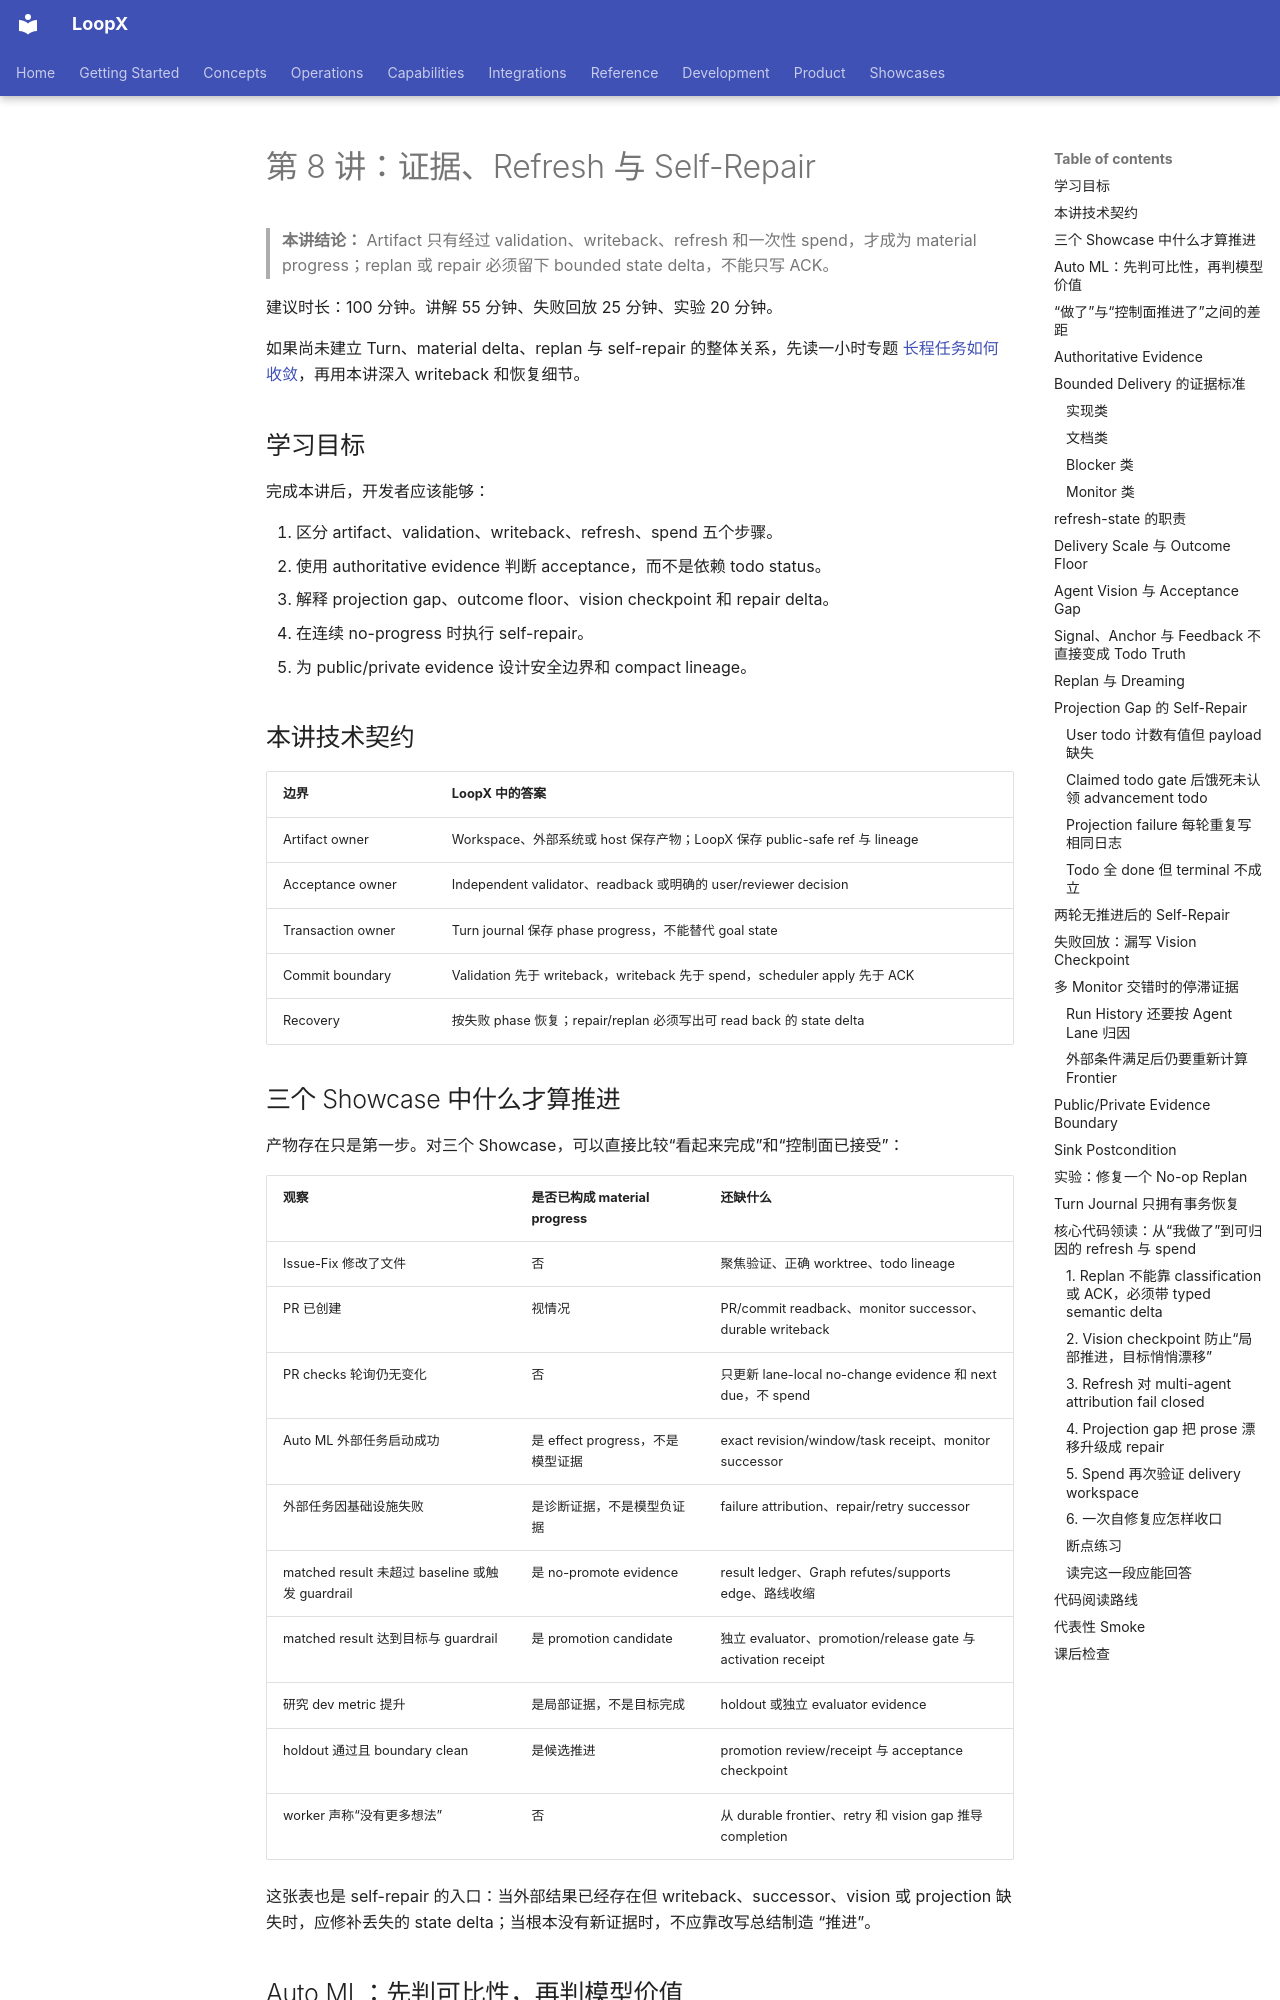

repository: loopx-project/loopx · page: development/control-plane-course/08-evidence-refresh-and-self-repair/index.html · generator: mkdocs

# 第 8 讲：证据、Refresh 与 Self-Repair

> **本讲结论：** Artifact 只有经过 validation、writeback、refresh 和一次性 spend，才成为
> material progress；replan 或 repair 必须留下 bounded state delta，不能只写 ACK。

建议时长：100 分钟。讲解 55 分钟、失败回放 25 分钟、实验 20 分钟。

如果尚未建立 Turn、material delta、replan 与 self-repair 的整体关系，先读一小时专题
[长程任务如何收敛](topic-long-horizon-convergence.md)，再用本讲深入 writeback 和恢复细节。

## 学习目标

完成本讲后，开发者应该能够：

1. 区分 artifact、validation、writeback、refresh、spend 五个步骤。
2. 使用 authoritative evidence 判断 acceptance，而不是依赖 todo status。
3. 解释 projection gap、outcome floor、vision checkpoint 和 repair delta。
4. 在连续 no-progress 时执行 self-repair。
5. 为 public/private evidence 设计安全边界和 compact lineage。

## 本讲技术契约

| 边界 | LoopX 中的答案 |
| --- | --- |
| Artifact owner | Workspace、外部系统或 host 保存产物；LoopX 保存 public-safe ref 与 lineage |
| Acceptance owner | Independent validator、readback 或明确的 user/reviewer decision |
| Transaction owner | Turn journal 保存 phase progress，不能替代 goal state |
| Commit boundary | Validation 先于 writeback，writeback 先于 spend，scheduler apply 先于 ACK |
| Recovery | 按失败 phase 恢复；repair/replan 必须写出可 read back 的 state delta |

## 三个 Showcase 中什么才算推进

产物存在只是第一步。对三个 Showcase，可以直接比较“看起来完成”和“控制面已接受”：

| 观察 | 是否已构成 material progress | 还缺什么 |
| --- | --- | --- |
| Issue-Fix 修改了文件 | 否 | 聚焦验证、正确 worktree、todo lineage |
| PR 已创建 | 视情况 | PR/commit readback、monitor successor、durable writeback |
| PR checks 轮询仍无变化 | 否 | 只更新 lane-local no-change evidence 和 next due，不 spend |
| Auto ML 外部任务启动成功 | 是 effect progress，不是模型证据 | exact revision/window/task receipt、monitor successor |
| 外部任务因基础设施失败 | 是诊断证据，不是模型负证据 | failure attribution、repair/retry successor |
| matched result 未超过 baseline 或触发 guardrail | 是 no-promote evidence | result ledger、Graph refutes/supports edge、路线收缩 |
| matched result 达到目标与 guardrail | 是 promotion candidate | 独立 evaluator、promotion/release gate 与 activation receipt |
| 研究 dev metric 提升 | 是局部证据，不是目标完成 | holdout 或独立 evaluator evidence |
| holdout 通过且 boundary clean | 是候选推进 | promotion review/receipt 与 acceptance checkpoint |
| worker 声称“没有更多想法” | 否 | 从 durable frontier、retry 和 vision gap 推导 completion |

这张表也是 self-repair 的入口：当外部结果已经存在但 writeback、successor、vision 或
projection 缺失时，应修补丢失的 state delta；当根本没有新证据时，不应靠改写总结制造
“推进”。
